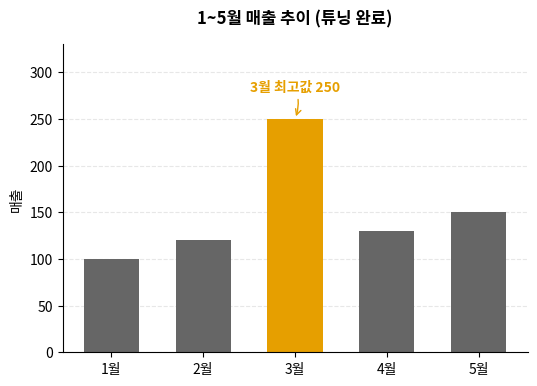

Write Python code to recreate this figure.
import matplotlib.pyplot as plt

months = ['1월', '2월', '3월', '4월', '5월']
sales = [100, 120, 250, 130, 150]

fig, ax = plt.subplots(figsize=(6, 4))

# ① 의미 없는 다색 제거: 3월만 주황색 강조, 나머지는 회색 보조
colors = ['#666666', '#666666', '#E69F00', '#666666', '#666666']
bars = ax.bar(months, sales, color=colors, width=0.6, zorder=2)

# ② 짧은 월 레이블은 회전하지 않고 수평으로 읽히게 둠
ax.set_ylabel('매출')
plt.setp(ax.get_xticklabels(), rotation=0)

# ③ 스스로 말하는 차트를 위한 화살표 주석 각인
ax.annotate('3월 최고값 250',
            xy=(2, 250),
            xytext=(2, 280),
            ha='center', color='#E69F00', fontweight='bold',
            arrowprops=dict(arrowstyle='->', color='#E69F00',
                            connectionstyle='arc3,rad=-0.2'))

# ④ 단일 데이터 계열이므로 불필요한 범례를 만들지 않음

# ⑤ 상/우 테두리 제거 및 옅은 수평 점선 격자만 허용
ax.spines['top'].set_visible(False)
ax.spines['right'].set_visible(False)
ax.grid(axis='y', linestyle='--', alpha=0.3, zorder=0)

# 텍스트 주석이 잘리지 않도록 Y축 상단 공간 확보
ax.set_ylim(0, 330)
ax.set_title("1~5월 매출 추이 (튜닝 완료)", fontweight='bold', pad=15)

plt.show()
